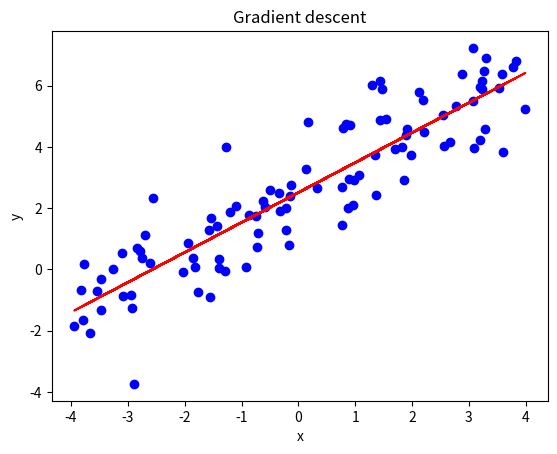

The matplotlib source for this figure:
"""
[redacted]
"""

import numpy as np
import matplotlib.pyplot as plt
m = 100  # number of training examples
n = 2  # number of parameters
x = np.random.uniform(-4, 4, m)
y = x + np.random.standard_normal(m) + 2.5
plt.plot(x, y, 'bo')
x = np.c_[np.ones(m), x]
theta = np.linalg.pinv(x.T.dot(x)).dot(x.T).dot(y)   # ((xT * x) ^ - 1) . xT . Y

plt.plot(x[:, 1], theta.T.dot(x.T).T, 'r')
plt.title('Gradient descent')
plt.xlabel('x')
plt.ylabel('y')
plt.show()
